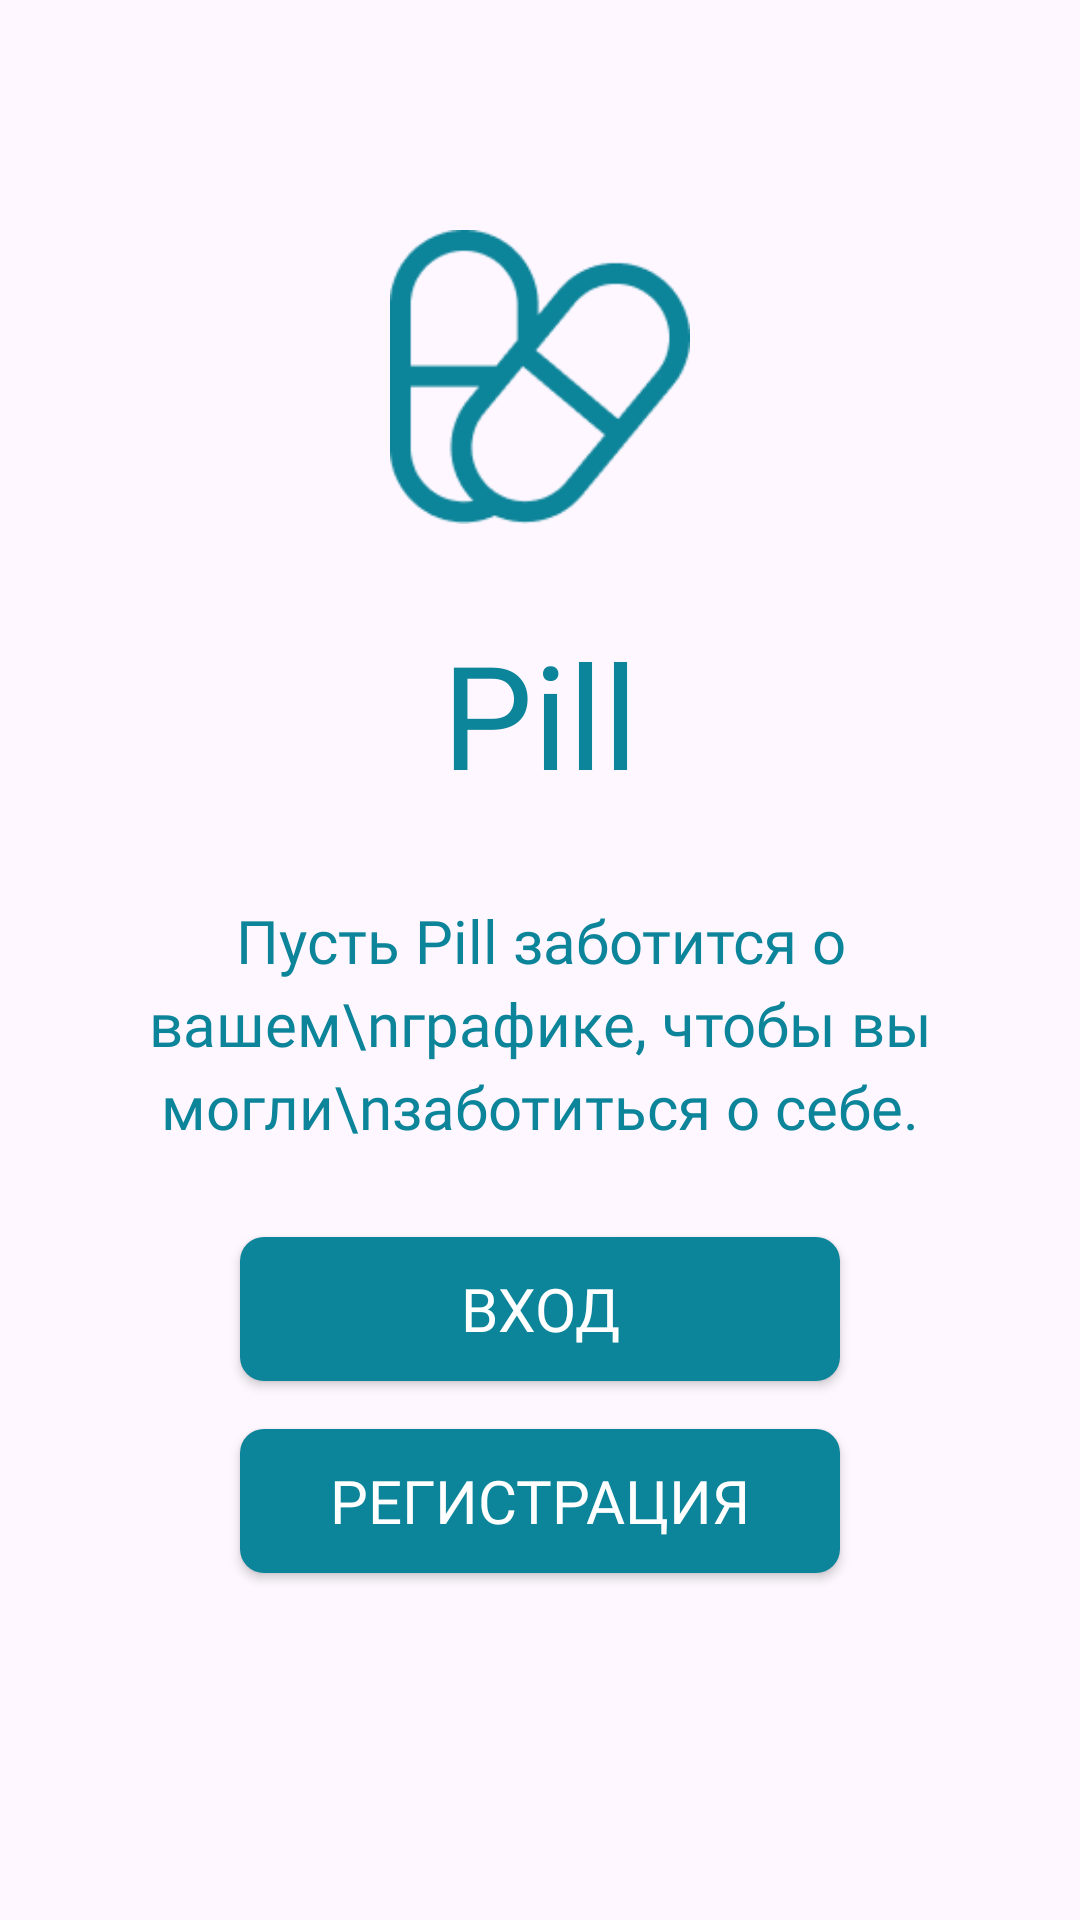

The Android layout XML behind this screen, and the referenced resources:
<!-- AndroidManifest.xml: application theme Theme.Mob_dev_course -->
<!-- res/layout/welcome.xml -->
<?xml version="1.0" encoding="utf-8"?>
<LinearLayout xmlns:android="http://schemas.android.com/apk/res/android"
    android:layout_width="match_parent"
    android:layout_height="match_parent"
    android:orientation="vertical"
    android:gravity="center"
    android:paddingTop="10dp"
    android:paddingHorizontal="32dp"
    android:paddingBottom="50dp">

    <ImageView
        android:layout_width="100dp"
        android:layout_height="100dp"
        android:layout_marginBottom="30dp"
        android:src="@drawable/logo" />

    <TextView
        android:layout_width="wrap_content"
        android:layout_height="wrap_content"
        android:text="Pill"
        android:textSize="48sp"
        android:fontFamily="@font/oswald_bold"
        android:textColor="#0C8499"
        android:layout_marginBottom="30dp"/>

    <TextView
        android:layout_width="wrap_content"
        android:layout_height="wrap_content"
        android:text="Пусть Pill заботится о вашем\nграфике, чтобы вы могли\nзаботиться о себе."
        android:textAlignment="center"
        android:textColor="#0C8499"
        android:textSize="20sp"
        android:fontFamily="@font/lato"
        android:lineSpacingExtra="4dp"
        android:layout_marginBottom="30dp"/>

    <androidx.appcompat.widget.AppCompatButton
        android:id="@+id/loginButton"
        android:layout_width="200dp"
        android:layout_height="48dp"
        android:text="Вход"
        android:textSize="20sp"
        android:fontFamily="@font/oswald_bold"
        android:textColor="#FFFFFF"
        android:background="@drawable/rounded_button"
        android:layout_marginBottom="16dp"/>

    <androidx.appcompat.widget.AppCompatButton
        android:id="@+id/registerButton"
        android:layout_width="200dp"
        android:layout_height="48dp"
        android:text="Регистрация"
        android:textSize="20sp"
        android:fontFamily="@font/oswald_bold"
        android:textColor="#FFFFFF"
        android:background="@drawable/rounded_button"/>

</LinearLayout>
<!-- resources referenced by this layout -->
<resources>
  <!-- drawable logo: png bitmap (drawable, 4392 bytes) -->
  <!-- drawable rounded_button (drawable) -->
  <?xml version="1.0" encoding="utf-8"?>
  <shape xmlns:android="http://schemas.android.com/apk/res/android"
      android:shape="rectangle">
      <solid android:color="#0C8499" />
      <corners android:radius="8dp" />
  </shape>
  <style name="Theme.Mob_dev_course" parent="Base.Theme.Mob_dev_course" />
  <style name="Base.Theme.Mob_dev_course" parent="Theme.Material3.DayNight.NoActionBar">
          
          
      </style>
</resources>
